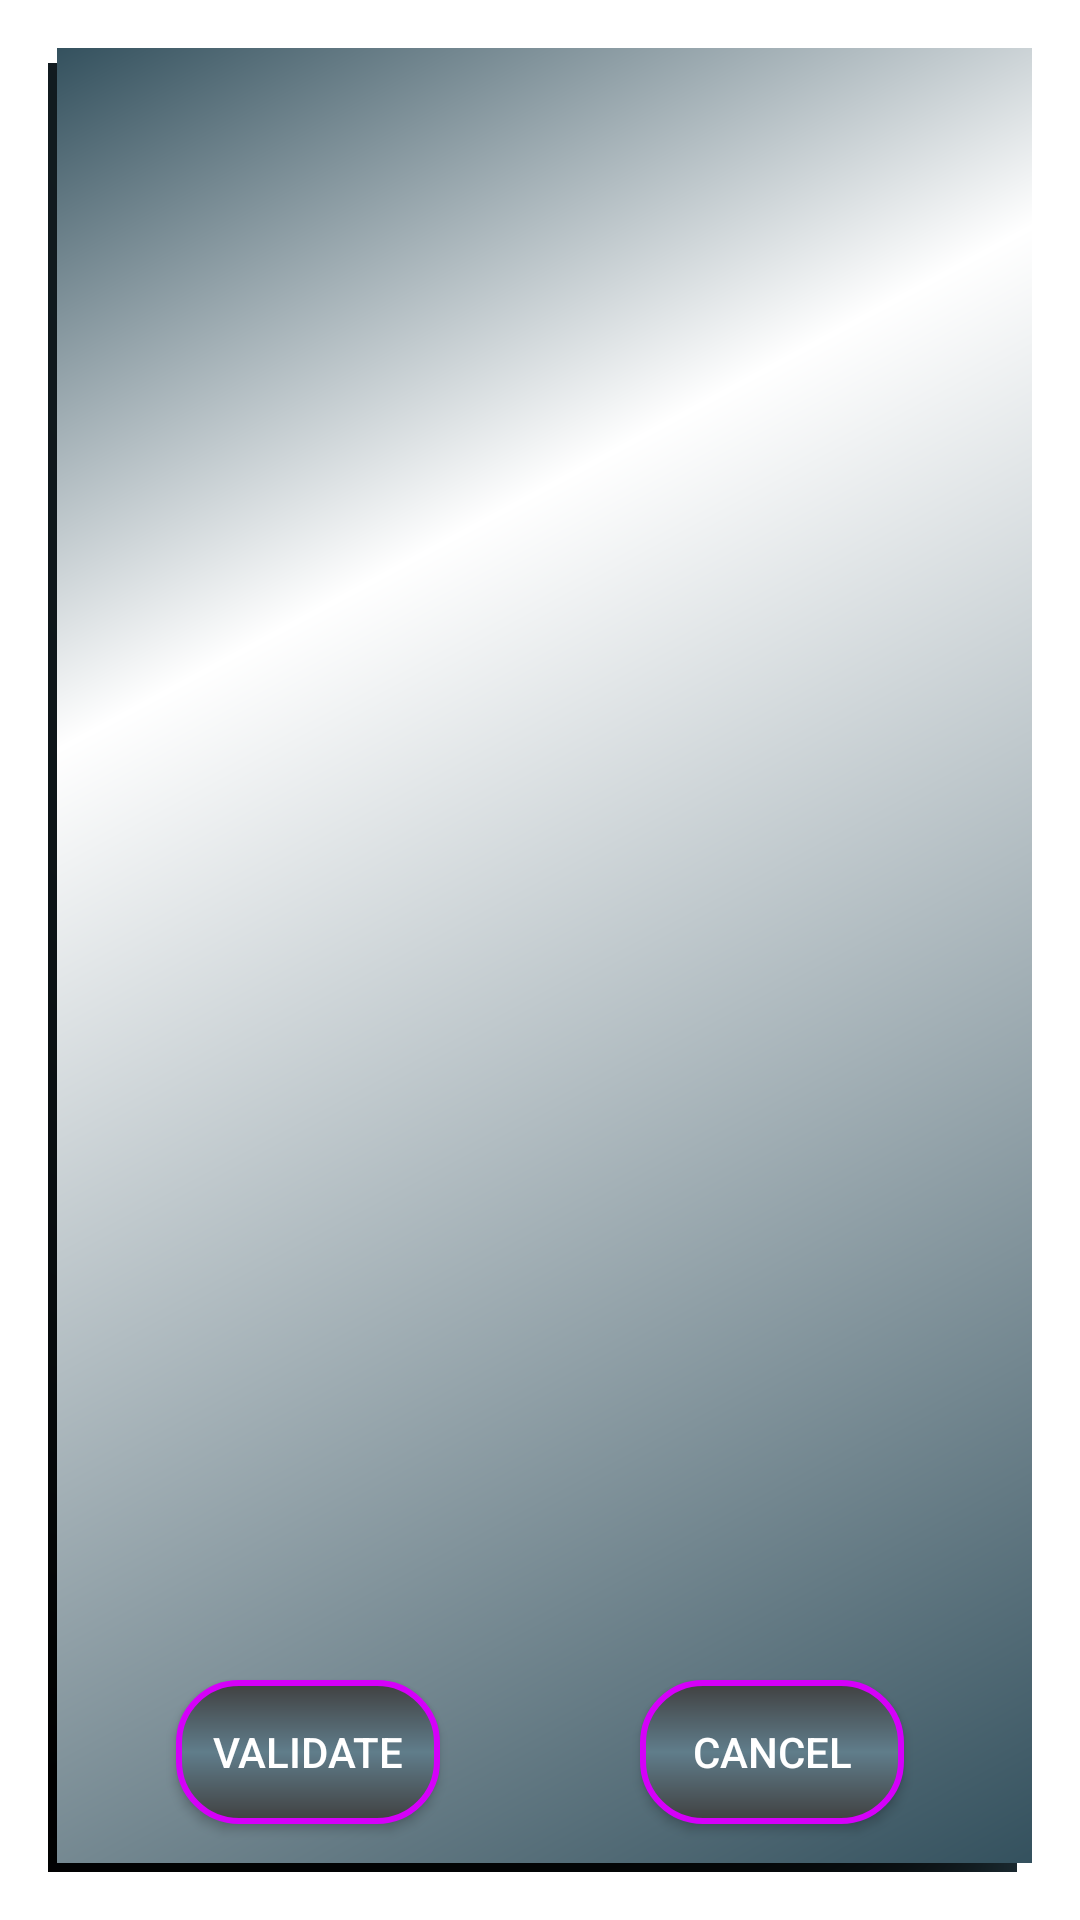

Layout XML and referenced resources for this Android screen:
<!-- AndroidManifest.xml: activity theme Theme.AppCompat.Light.Dialog -->
<!-- res/layout/activity_modifier_user.xml -->
<?xml version="1.0" encoding="utf-8"?>
<android.support.constraint.ConstraintLayout
    xmlns:android="http://schemas.android.com/apk/res/android"
    xmlns:app="http://schemas.android.com/apk/res-auto"
    xmlns:tools="http://schemas.android.com/tools"
    android:layout_width="match_parent"
    android:layout_height="match_parent"
    tools:context=".apartmentmodifier.ModifierUserActivity"
    android:background="@drawable/information_panel_land_style">

    <RadioGroup
        android:id="@+id/activity_modifier_user_radiogroup"
        android:layout_width="wrap_content"
        android:layout_height="wrap_content"
        android:layout_marginStart="8dp"
        android:layout_marginTop="8dp"
        android:layout_marginEnd="8dp"
        android:layout_marginBottom="8dp"
        app:layout_constraintBottom_toTopOf="@+id/activity_modifier_user_ok_button"
        app:layout_constraintEnd_toEndOf="parent"
        app:layout_constraintStart_toStartOf="parent"
        app:layout_constraintTop_toTopOf="parent" />

    <Button
        android:id="@+id/activity_modifier_user_ok_button"
        android:layout_width="wrap_content"
        android:layout_height="wrap_content"
        android:layout_marginStart="8dp"
        android:layout_marginEnd="16dp"
        android:layout_marginBottom="16dp"
        android:background="@drawable/rounded_button_style"
        android:text="@string/activity_photo_modifier_validate"
        android:textColor="@android:color/white"
        app:layout_constraintBottom_toBottomOf="parent"
        app:layout_constraintEnd_toStartOf="@+id/activity_modifier_user_cancel_button"
        app:layout_constraintStart_toStartOf="parent" />

    <Button
        android:id="@+id/activity_modifier_user_cancel_button"
        android:layout_width="wrap_content"
        android:layout_height="wrap_content"
        android:layout_marginStart="16dp"
        android:layout_marginEnd="8dp"
        android:background="@drawable/rounded_button_style"
        android:text="@string/activity_photo_modifier_cancel"
        android:textColor="@android:color/white"
        app:layout_constraintBottom_toBottomOf="@+id/activity_modifier_user_ok_button"
        app:layout_constraintEnd_toEndOf="parent"
        app:layout_constraintStart_toEndOf="@+id/activity_modifier_user_ok_button"
        app:layout_constraintTop_toTopOf="@+id/activity_modifier_user_ok_button" />

</android.support.constraint.ConstraintLayout>
<!-- resources referenced by this layout -->
<resources>
  <!-- drawable information_panel_land_style (drawable) -->
  <?xml version="1.0" encoding="utf-8" ?>
  <layer-list xmlns:android="http://schemas.android.com/apk/res/android">
      <item
          android:top="5dp"
          android:right="5dp">
          <shape
              android:shape="rectangle">
  
              <gradient
                  android:startColor="@color/colorPrimaryDark"
                  android:endColor="@color/colorPrimaryDark"
                  android:centerColor="@android:color/black"
                  android:type="sweep"
                  android:centerY="0.95"
                  android:centerX="1" />
  
          </shape>
      </item>
  
      <item
          android:left="3dp"
          android:bottom="3dp">
          <shape
              android:shape="rectangle">
  
              <gradient
                  android:startColor="@color/colorPrimaryDark"
                  android:endColor="@color/colorPrimaryDark"
                  android:centerColor="@android:color/white"
                  android:type="linear"
                  android:centerY="0.7"
                  android:centerX="0.7"
                  android:angle="135"/>
  
          </shape>
      </item>
  
  </layer-list>
  <!-- drawable rounded_button_style (drawable) -->
  <?xml version="1.0" encoding="utf-8" ?>
  <layer-list
      xmlns:android="http://schemas.android.com/apk/res/android">
      <item>
          <shape
              android:thickness="0dp"
              android:shape="rectangle">
  
              <corners android:radius="20sp"/>
  
              <stroke
                  android:color="@color/colorAccent"
                  android:width="2dp"/>
  
              <gradient
                  android:startColor="#404040"
                  android:endColor="#404040"
                  android:type="linear"
                  android:angle="90"
                  android:centerColor="@color/colorPrimary"
                  android:centerX="0.5"
                  android:centerY="0.5"/>
  
          </shape>
      </item>
  </layer-list>
  <string name="activity_photo_modifier_cancel">CANCEL</string>
  <string name="activity_photo_modifier_validate">VALIDATE</string>
  <color name="colorPrimaryDark">#34515e</color>
  <color name="colorAccent">#d500f9</color>
  <color name="colorPrimary">#607d8b</color>
</resources>
